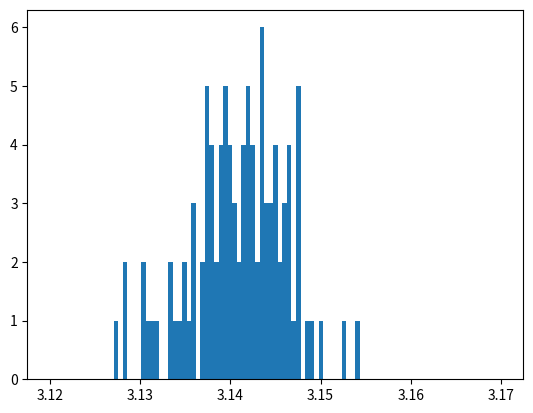

Python code for this plot:
# README uploaded

import numpy as np
import matplotlib.pyplot as plt
import time

def uniform(a, b):
    return (b - a) * np.random.random() + a

def f(x, R):
    return np.sqrt(abs(x * x - R * R))

def monte_carlo_sim(N):
    R = 1.0

    list_x = np.random.uniform(0, R, N)
    list_y = np.random.uniform(0, R, N)

    list_accepted_x = list_x[list_y < f(list_x, R)] ##COMMENTS: good :)

    Ninf = len(list_accepted_x)
    fi = Ninf / N

    return 4 * fi

def monte_carlo_sim_vec(N):

    Ninf = 0
    R = 1.0

    list_x = np.random.uniform(0, R, N)
    list_y = np.random.uniform(0, R, N)

    list_accepted_x = []
    for i in range(N):
        if list_y[i] < f(list_x[i], R):
            list_accepted_x.append(list_x[i])

    Ninf = len(list_accepted_x)
    fi = Ninf / float(N)

    return 4 * fi

# Improved vectorized 'MonteCarlo_sim' function
def monte_carlo_sim_vec_fast(N):

    Ninf = 0
    R = 1.0

    list_x = np.random.uniform(0, R, N)
    list_y = np.random.uniform(0, R, N)

    list_accepted_x = list_x[list_y < f(list_x, R)]

    Ninf = len(list_accepted_x)
    fi = Ninf / float(N)

    return 4 * fi

def main():
    M = 100
    N = 1000

    list_mu = []
    list_sigma = []

    for i in range(M):
        list_rst = [monte_carlo_sim(N) for _ in range(M)]
        list_mu.append(np.mean(list_rst))
        list_sigma.append(np.std(list_rst))
        print(i)

    plt.hist(list_mu, bins=np.linspace(3.12, 3.17, 100))
    plt.show()

if __name__ == "__main__":
    # Non-vectorized version
    start = time.time()
    result = monte_carlo_sim(1000000)
    end = time.time()
    end_time = end - start
    print("Non-vectorized version time in seconds:", end_time)
    print("Result of the calculation:", result)

    # Vectorized version
    start = time.time()
    result_v = monte_carlo_sim_vec(1000000)
    end = time.time()
    end_time = end - start
    print("Vectorized version time in seconds:", end_time)
    print("Result of the calculation:", result_v)

    # Improved Vectorized version
    start = time.time()
    result_v_f = monte_carlo_sim_vec_fast(1000000)
    end = time.time()
    end_time = end - start
    print("Improved vectorized version time in seconds:", end_time)
    print("Result of the calculation:", result_v_f)


    main()
